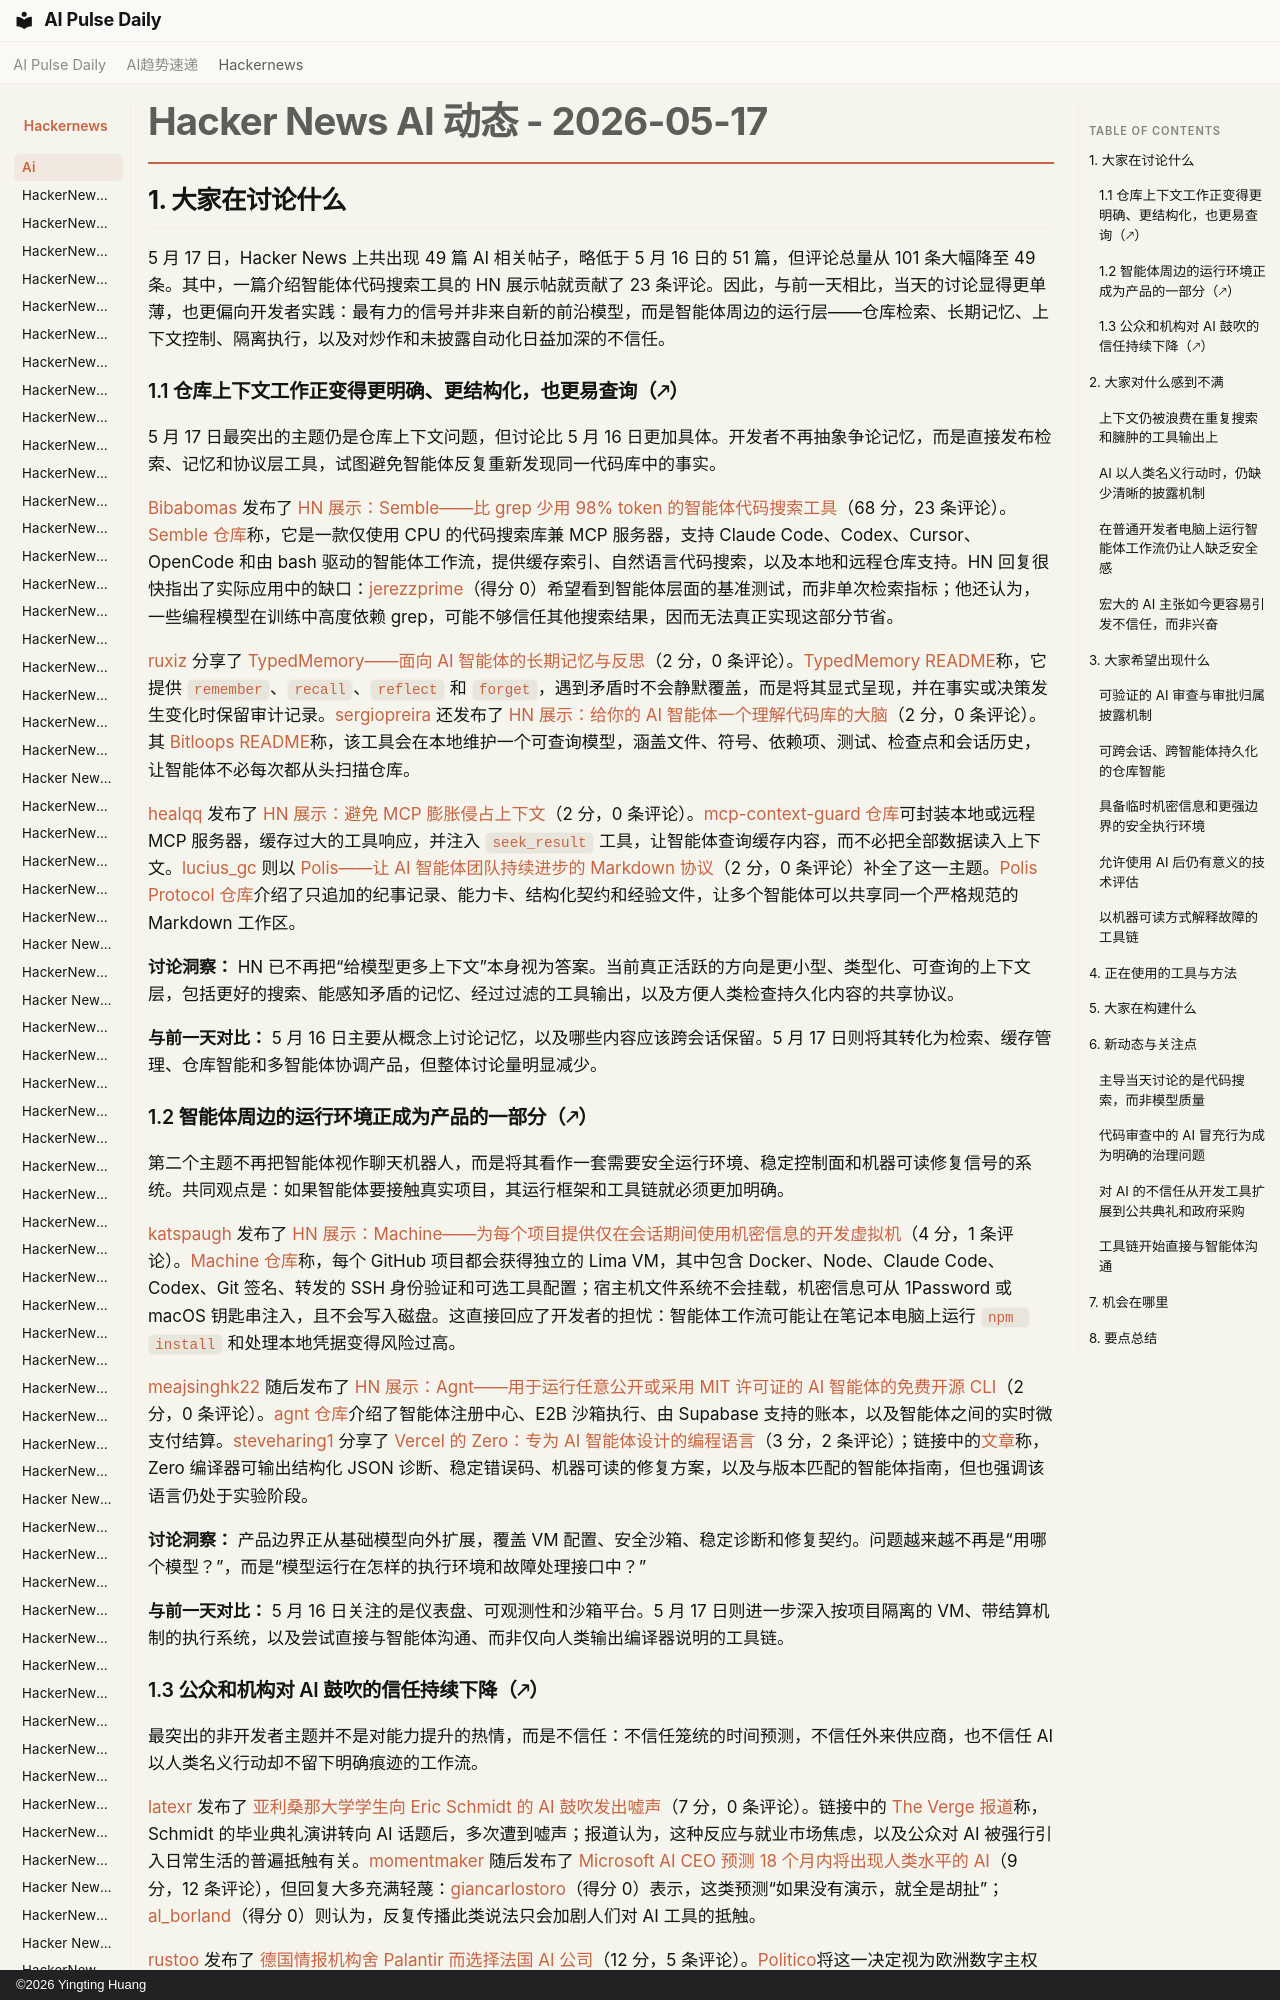

repository: vibewatch/vibewatch.github.io · page: hackernews/ai/2026-05-17.zh/index.html · generator: mkdocs · copyright: ©2026 Yingting Huang

# Hacker News AI 动态 - 2026-05-17

## 1. 大家在讨论什么

5 月 17 日，Hacker News 上共出现 49 篇 AI 相关帖子，略低于 5 月 16 日的 51 篇，但评论总量从 101 条大幅降至 49 条。其中，一篇介绍智能体代码搜索工具的 HN 展示帖就贡献了 23 条评论。因此，与前一天相比，当天的讨论显得更单薄，也更偏向开发者实践：最有力的信号并非来自新的前沿模型，而是智能体周边的运行层——仓库检索、长期记忆、上下文控制、隔离执行，以及对炒作和未披露自动化日益加深的不信任。

### 1.1 仓库上下文工作正变得更明确、更结构化，也更易查询（🡕）

5 月 17 日最突出的主题仍是仓库上下文问题，但讨论比 5 月 16 日更加具体。开发者不再抽象争论记忆，而是直接发布检索、记忆和协议层工具，试图避免智能体反复重新发现同一代码库中的事实。

[Bibabomas](https://news.ycombinator.com/user?id=Bibabomas) 发布了 [HN 展示：Semble——比 grep 少用 98% token 的智能体代码搜索工具](https://news.ycombinator.com/item?id=48169874)（68 分，23 条评论）。[Semble 仓库](https://github.com/MinishLab/semble)称，它是一款仅使用 CPU 的代码搜索库兼 MCP 服务器，支持 Claude Code、Codex、Cursor、OpenCode 和由 bash 驱动的智能体工作流，提供缓存索引、自然语言代码搜索，以及本地和远程仓库支持。HN 回复很快指出了实际应用中的缺口：[jerezzprime](https://news.ycombinator.com/user?id=jerezzprime)（得分 0）希望看到智能体层面的基准测试，而非单次检索指标；他还认为，一些编程模型在训练中高度依赖 grep，可能不够信任其他搜索结果，因而无法真正实现这部分节省。

[ruxiz](https://news.ycombinator.com/user?id=ruxiz) 分享了 [TypedMemory——面向 AI 智能体的长期记忆与反思](https://news.ycombinator.com/item?id=48166374)（2 分，0 条评论）。[TypedMemory README](https://github.com/canis-minor/typedmem)称，它提供 `remember`、`recall`、`reflect` 和 `forget`，遇到矛盾时不会静默覆盖，而是将其显式呈现，并在事实或决策发生变化时保留审计记录。[sergiopreira](https://news.ycombinator.com/user?id=sergiopreira) 还发布了 [HN 展示：给你的 AI 智能体一个理解代码库的大脑](https://news.ycombinator.com/item?id=48166239)（2 分，0 条评论）。其 [Bitloops README](https://github.com/bitloops/bitloops)称，该工具会在本地维护一个可查询模型，涵盖文件、符号、依赖项、测试、检查点和会话历史，让智能体不必每次都从头扫描仓库。

[healqq](https://news.ycombinator.com/user?id=healqq) 发布了 [HN 展示：避免 MCP 膨胀侵占上下文](https://news.ycombinator.com/item?id=48166327)（2 分，0 条评论）。[mcp-context-guard 仓库](https://github.com/healqq/mcp-content-guard)可封装本地或远程 MCP 服务器，缓存过大的工具响应，并注入 `seek_result` 工具，让智能体查询缓存内容，而不必把全部数据读入上下文。[lucius_gc](https://news.ycombinator.com/user?id=lucius_gc) 则以 [Polis——让 AI 智能体团队持续进步的 Markdown 协议](https://news.ycombinator.com/item?id=48171752)（2 分，0 条评论）补全了这一主题。[Polis Protocol 仓库](https://github.com/yehudalevy-collab/polis-protocol)介绍了只追加的纪事记录、能力卡、结构化契约和经验文件，让多个智能体可以共享同一个严格规范的 Markdown 工作区。

**讨论洞察：** HN 已不再把“给模型更多上下文”本身视为答案。当前真正活跃的方向是更小型、类型化、可查询的上下文层，包括更好的搜索、能感知矛盾的记忆、经过过滤的工具输出，以及方便人类检查持久化内容的共享协议。

**与前一天对比：** 5 月 16 日主要从概念上讨论记忆，以及哪些内容应该跨会话保留。5 月 17 日则将其转化为检索、缓存管理、仓库智能和多智能体协调产品，但整体讨论量明显减少。
